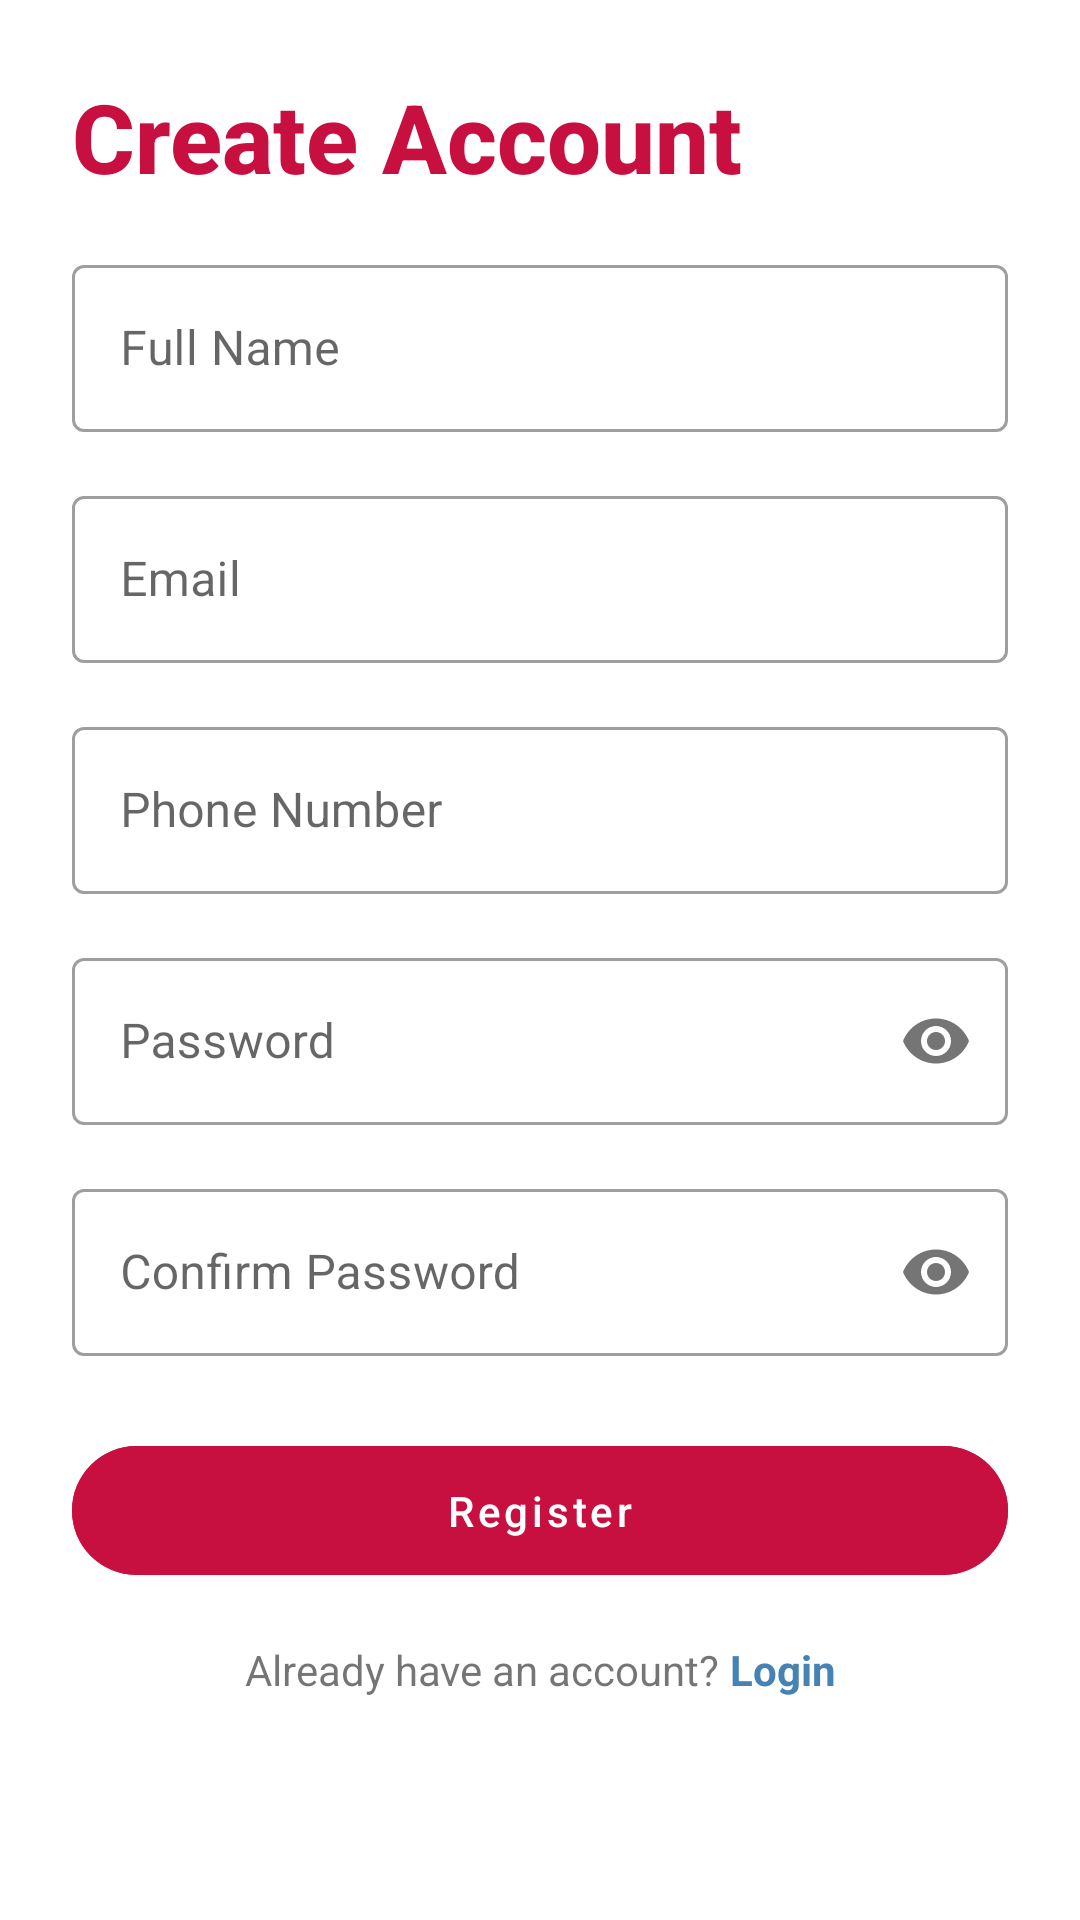

Produce the Android XML layout that renders to this screen, including the resource entries it uses.
<!-- AndroidManifest.xml: activity theme Theme.FEMdefend.NoActionBar -->
<!-- res/layout/activity_register.xml -->
<?xml version="1.0" encoding="utf-8"?>
<ScrollView xmlns:android="http://schemas.android.com/apk/res/android"
    xmlns:app="http://schemas.android.com/apk/res-auto"
    android:layout_width="match_parent"
    android:layout_height="match_parent"
    android:fillViewport="true">

    <androidx.constraintlayout.widget.ConstraintLayout
        android:layout_width="match_parent"
        android:layout_height="wrap_content"
        android:padding="24dp">

        <TextView
            android:id="@+id/tvTitle"
            android:layout_width="wrap_content"
            android:layout_height="wrap_content"
            android:text="Create Account"
            android:textColor="#c70f40"
            android:textSize="32sp"
            android:textStyle="bold"
            android:layout_marginBottom="32dp"
            app:layout_constraintTop_toTopOf="parent"
            app:layout_constraintStart_toStartOf="parent"
            android:fontFamily="sans-serif-medium"/>

        <com.google.android.material.textfield.TextInputLayout
            android:id="@+id/tilFullName"
            android:layout_width="match_parent"
            android:layout_height="wrap_content"
            android:layout_marginTop="16dp"
            style="@style/Widget.MaterialComponents.TextInputLayout.OutlinedBox"
            app:layout_constraintTop_toBottomOf="@id/tvTitle">

            <com.google.android.material.textfield.TextInputEditText
                android:id="@+id/etFullName"
                android:layout_width="match_parent"
                android:layout_height="wrap_content"
                android:hint="Full Name"
                android:inputType="textPersonName"/>

        </com.google.android.material.textfield.TextInputLayout>

        <com.google.android.material.textfield.TextInputLayout
            android:id="@+id/tilEmail"
            android:layout_width="match_parent"
            android:layout_height="wrap_content"
            android:layout_marginTop="16dp"
            style="@style/Widget.MaterialComponents.TextInputLayout.OutlinedBox"
            app:layout_constraintTop_toBottomOf="@id/tilFullName">

            <com.google.android.material.textfield.TextInputEditText
                android:id="@+id/etEmail"
                android:layout_width="match_parent"
                android:layout_height="wrap_content"
                android:hint="Email"
                android:inputType="textEmailAddress"/>

        </com.google.android.material.textfield.TextInputLayout>

        <com.google.android.material.textfield.TextInputLayout
            android:id="@+id/tilPhone"
            android:layout_width="match_parent"
            android:layout_height="wrap_content"
            android:layout_marginTop="16dp"
            style="@style/Widget.MaterialComponents.TextInputLayout.OutlinedBox"
            app:layout_constraintTop_toBottomOf="@id/tilEmail">

            <com.google.android.material.textfield.TextInputEditText
                android:id="@+id/etPhone"
                android:layout_width="match_parent"
                android:layout_height="wrap_content"
                android:hint="Phone Number"
                android:inputType="phone"/>

        </com.google.android.material.textfield.TextInputLayout>

        <com.google.android.material.textfield.TextInputLayout
            android:id="@+id/tilPassword"
            android:layout_width="match_parent"
            android:layout_height="wrap_content"
            android:layout_marginTop="16dp"
            style="@style/Widget.MaterialComponents.TextInputLayout.OutlinedBox"
            app:passwordToggleEnabled="true"
            app:layout_constraintTop_toBottomOf="@id/tilPhone">

            <com.google.android.material.textfield.TextInputEditText
                android:id="@+id/etPassword"
                android:layout_width="match_parent"
                android:layout_height="wrap_content"
                android:hint="Password"
                android:inputType="textPassword"/>

        </com.google.android.material.textfield.TextInputLayout>

        <com.google.android.material.textfield.TextInputLayout
            android:id="@+id/tilConfirmPassword"
            android:layout_width="match_parent"
            android:layout_height="wrap_content"
            android:layout_marginTop="16dp"
            style="@style/Widget.MaterialComponents.TextInputLayout.OutlinedBox"
            app:passwordToggleEnabled="true"
            app:layout_constraintTop_toBottomOf="@id/tilPassword">

            <com.google.android.material.textfield.TextInputEditText
                android:id="@+id/etConfirmPassword"
                android:layout_width="match_parent"
                android:layout_height="wrap_content"
                android:hint="Confirm Password"
                android:inputType="textPassword"/>

        </com.google.android.material.textfield.TextInputLayout>

        <com.google.android.material.button.MaterialButton
            android:id="@+id/btnRegister"
            android:layout_width="match_parent"
            android:layout_height="wrap_content"
            android:layout_marginTop="24dp"
            android:text="Register"
            android:textAllCaps="false"
            android:padding="12dp"
            app:cornerRadius="25dp"
            android:backgroundTint="#c70f40"
            app:layout_constraintTop_toBottomOf="@id/tilConfirmPassword"/>

        <com.google.android.material.progressindicator.CircularProgressIndicator
            android:id="@+id/progressBar"
            android:layout_width="wrap_content"
            android:layout_height="wrap_content"
            android:layout_marginTop="16dp"
            android:visibility="gone"
            android:indeterminate="true"
            app:layout_constraintTop_toBottomOf="@id/btnRegister"
            app:layout_constraintStart_toStartOf="parent"
            app:layout_constraintEnd_toEndOf="parent"/>

        <LinearLayout
            android:layout_width="wrap_content"
            android:layout_height="wrap_content"
            android:orientation="horizontal"
            android:layout_marginTop="16dp"
            app:layout_constraintTop_toBottomOf="@id/progressBar"
            app:layout_constraintStart_toStartOf="parent"
            app:layout_constraintEnd_toEndOf="parent">

            <TextView
                android:layout_width="wrap_content"
                android:layout_height="wrap_content"
                android:text="Already have an account? "/>

            <TextView
                android:id="@+id/tvLogin"
                android:layout_width="wrap_content"
                android:layout_height="wrap_content"
                android:text="Login"
                android:textColor="#4682b4"
                android:textStyle="bold"/>

        </LinearLayout>

    </androidx.constraintlayout.widget.ConstraintLayout>

</ScrollView>
<!-- resources referenced by this layout -->
<resources>
  <style name="Theme.FEMdefend.NoActionBar">
          <item name="windowActionBar">false</item>
          <item name="windowNoTitle">true</item>
      </style>
</resources>
